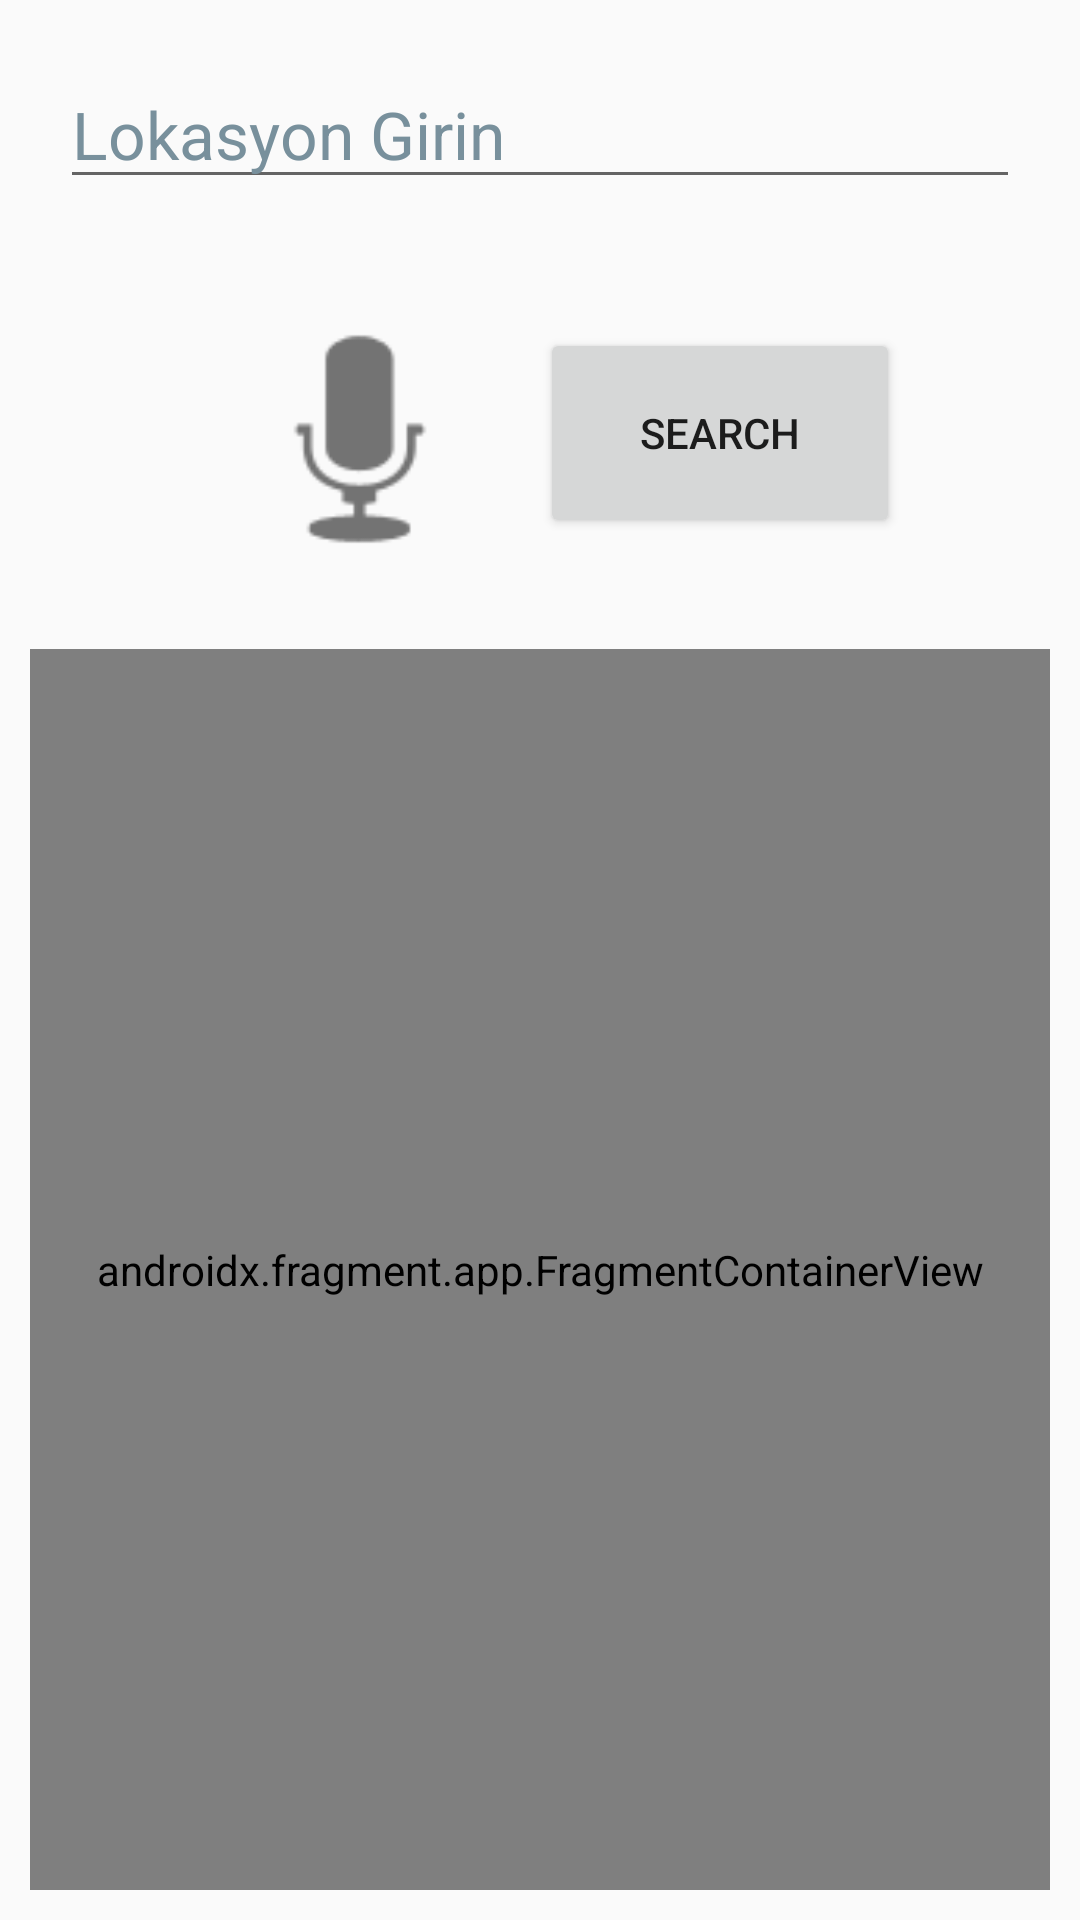

The Android layout XML behind this screen, and the referenced resources:
<!-- AndroidManifest.xml: application theme Theme.Design.Light.NoActionBar -->
<!-- res/layout/activity_search_or_freeroam.xml -->
<?xml version="1.0" encoding="utf-8"?>
<LinearLayout xmlns:android="http://schemas.android.com/apk/res/android"
    xmlns:app="http://schemas.android.com/apk/res-auto"
    xmlns:tools="http://schemas.android.com/tools"
    android:layout_width="match_parent"
    android:layout_height="match_parent"
    android:orientation="vertical"
    tools:context="com.example.yazgel2proje.SearchOrFreeroam">

    <EditText
        android:id="@+id/editText"
        android:layout_width="match_parent"
        android:layout_height="wrap_content"
        android:layout_margin="20dp"
        android:hint="Lokasyon Girin"
        android:inputType="text|textPostalAddress"
        android:textAppearance="@style/Base.TextAppearance.AppCompat.Large"
        android:textColorHint="#78909C" />

    <LinearLayout
        android:layout_width="match_parent"
        android:layout_height="wrap_content"
        android:gravity="center"
        android:orientation="horizontal">

        <ImageButton
            android:id="@+id/button"
            android:layout_width="100dp"
            android:layout_height="100dp"
            android:layout_margin="10dp"
            android:layout_marginStart="10dp"
            android:layout_marginTop="4dp"
            android:layout_marginRight="10dp"
            android:layout_marginBottom="8dp"
            android:background="@android:drawable/ic_btn_speak_now"
            android:contentDescription="@android:string/search_go"
            android:minWidth="48dp"
            android:minHeight="48dp"
            tools:ignore="DuplicateSpeakableTextCheck" />

        <Button
            android:id="@+id/button2"
            android:layout_width="120dp"
            android:layout_height="70dp"
            android:layout_marginTop="6dp"
            android:layout_marginEnd="0dp"
            android:layout_marginBottom="8dp"
            android:minWidth="48dp"
            android:minHeight="80dp"
            android:text="@android:string/search_go" />

    </LinearLayout>

    <androidx.fragment.app.FragmentContainerView
        android:id="@+id/camera_container"
        class="com.example.yazgel2proje.CameraFragment"
        android:layout_width="match_parent"
        android:layout_height="match_parent"
        android:layout_margin="10dp"
        tools:layout="@layout/fragment_camera"/>

</LinearLayout>
<!-- res/layout/fragment_camera.xml (included above) -->
<?xml version="1.0" encoding="utf-8"?>
<androidx.coordinatorlayout.widget.CoordinatorLayout xmlns:android="http://schemas.android.com/apk/res/android"
    xmlns:app="http://schemas.android.com/apk/res-auto"
    android:id="@+id/camera_container"
    android:layout_width="match_parent"
    android:layout_height="match_parent">

    <androidx.camera.view.PreviewView
        android:id="@+id/view_finder"
        android:layout_width="match_parent"
        android:layout_height="match_parent"
        app:scaleType="fillStart"/>

    <com.example.yazgel2proje.OverlayView
        android:id="@+id/overlay"
        android:layout_height="match_parent"
        android:layout_width="match_parent" />

</androidx.coordinatorlayout.widget.CoordinatorLayout>
<!-- resources referenced by this layout -->
<resources>

</resources>
